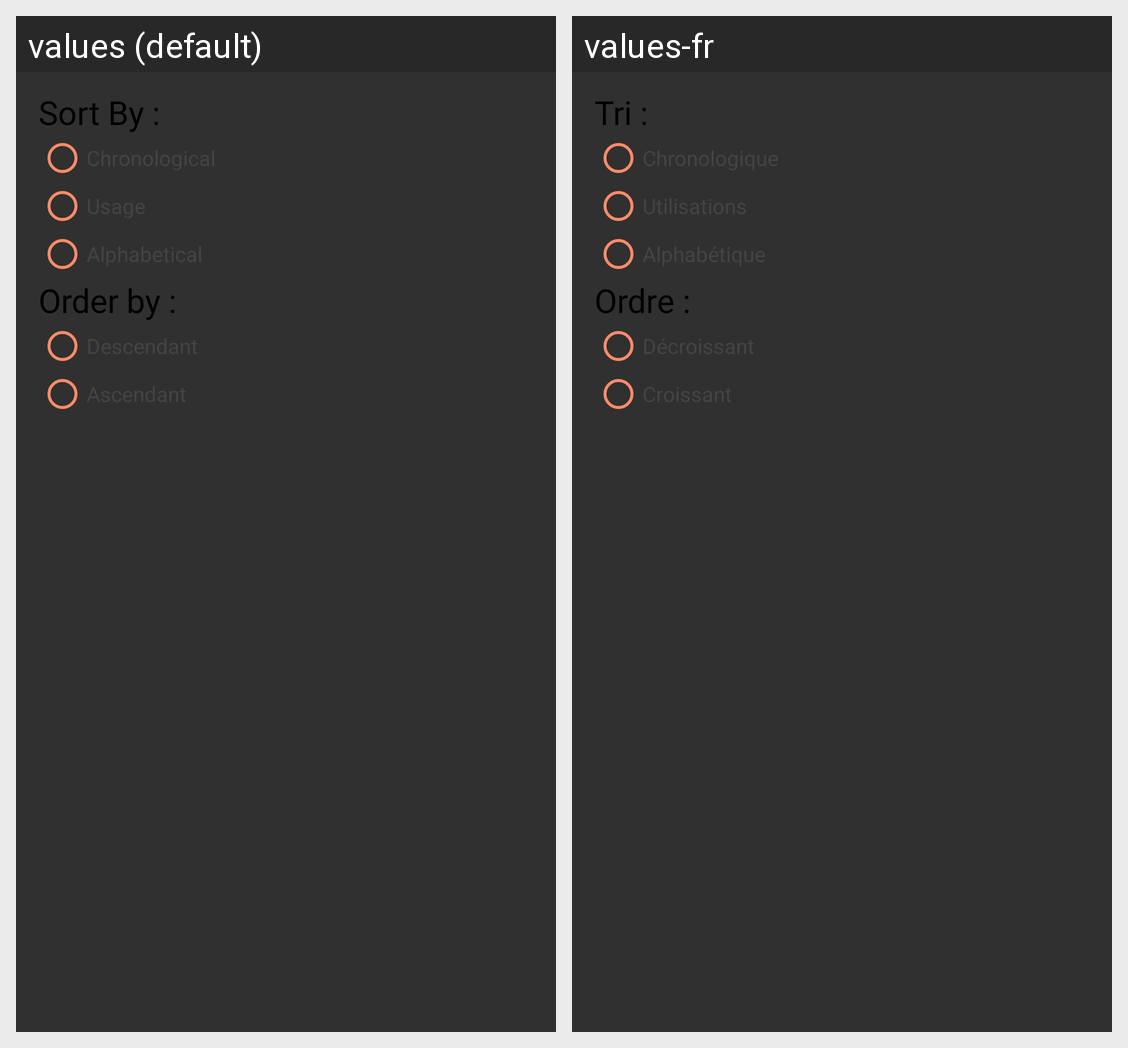

For this localized Android screen grid, give each drawn string resource with its value in every locale shown.
Android screen res/layout/history_sorting_popup.xml rendered under 2 locales, left to right: values (default), values-fr. Device: Nexus 5 (rendered at 1080×1920; each locale shown at half size, 540×960, under a caption strip naming it); theme Theme.Custom_Light.
Strings drawn on this screen, with the default value and each locale's value (text and hints the layout hard-codes, and strings that could not be matched under every locale, appear in the picture but are not listed):

sortBy
  values: Sort By :
  values-fr: Tri :

orderBy
  values: Order by :
  values-fr: Ordre :
